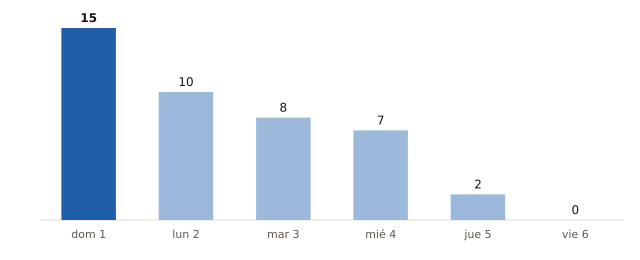

Values plotted in this chart, from the file beside it:
fecha, municipios_prob_90_o_mas
2026-11-01, 15
2026-11-02, 10
2026-11-03, 8
2026-11-04, 7
2026-11-05, 2
2026-11-06, 0
